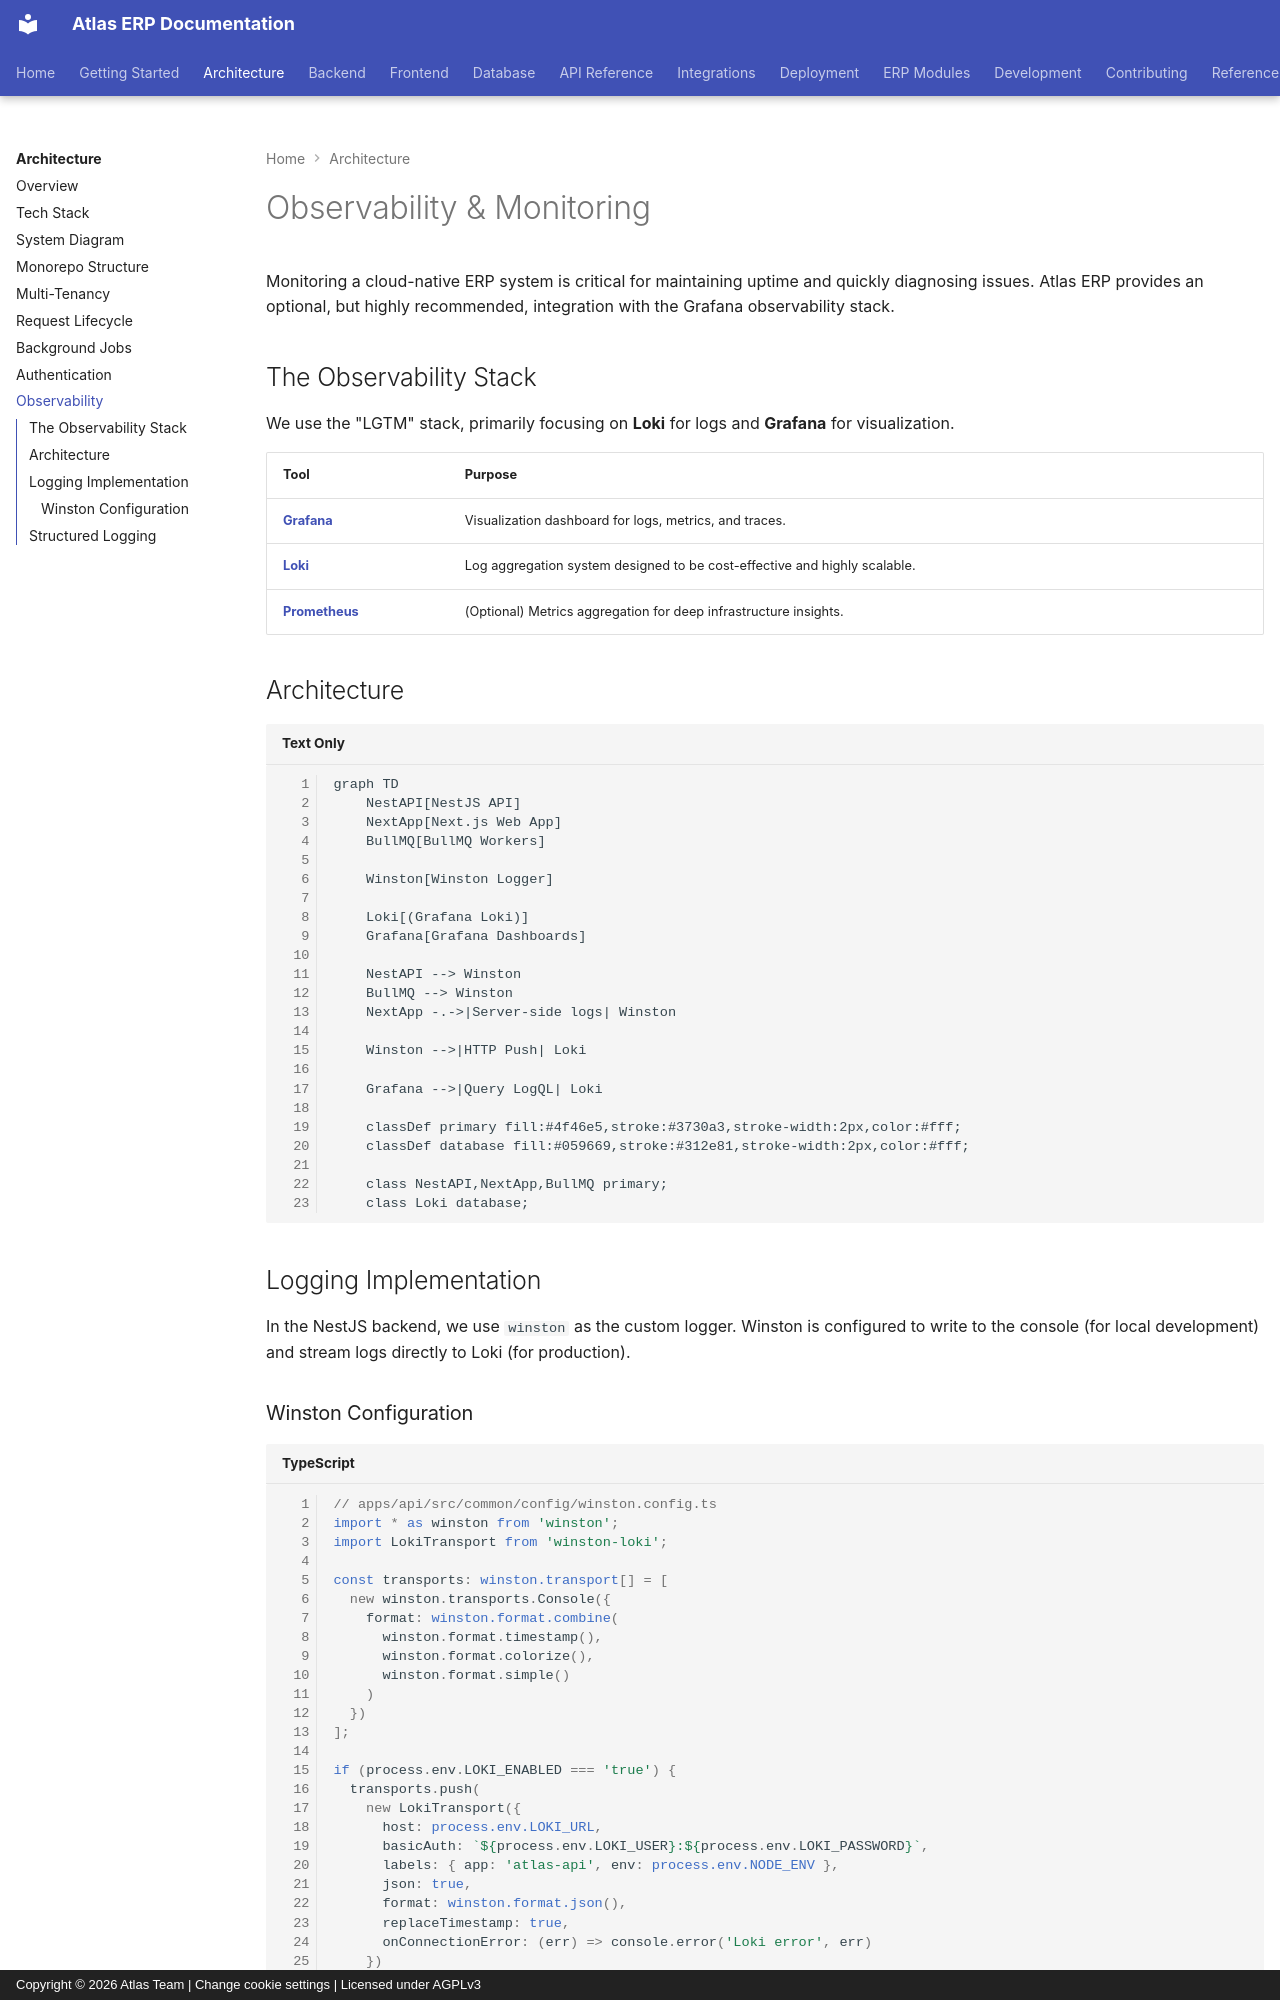

repository: VaibhavDaveDev/Atlas · page: architecture/observability/index.html · generator: mkdocs · copyright: Copyright © 2026 Atlas Team | Change cookie settings | Licensed under AGPLv3

# Observability & Monitoring

Monitoring a cloud-native ERP system is critical for maintaining uptime and quickly diagnosing issues. Atlas ERP provides an optional, but highly recommended, integration with the Grafana observability stack.

## The Observability Stack

We use the "LGTM" stack, primarily focusing on **Loki** for logs and **Grafana** for visualization.

| Tool | Purpose |
|------|---------|
| **[Grafana](https://grafana.com/)** | Visualization dashboard for logs, metrics, and traces. |
| **[Loki](https://grafana.com/oss/loki/)** | Log aggregation system designed to be cost-effective and highly scalable. |
| **[Prometheus](https://prometheus.io/)** | (Optional) Metrics aggregation for deep infrastructure insights. |

## Architecture

```mermaid
graph TD
    NestAPI[NestJS API]
    NextApp[Next.js Web App]
    BullMQ[BullMQ Workers]
    
    Winston[Winston Logger]
    
    Loki[(Grafana Loki)]
    Grafana[Grafana Dashboards]
    
    NestAPI --> Winston
    BullMQ --> Winston
    NextApp -.->|Server-side logs| Winston
    
    Winston -->|HTTP Push| Loki
    
    Grafana -->|Query LogQL| Loki
    
    classDef primary fill:#4f46e5,stroke:#3730a3,stroke-width:2px,color:#fff;
    classDef database fill:#059669,stroke:#312e81,stroke-width:2px,color:#fff;
    
    class NestAPI,NextApp,BullMQ primary;
    class Loki database;
```

## Logging Implementation

In the NestJS backend, we use `winston` as the custom logger. Winston is configured to write to the console (for local development) and stream logs directly to Loki (for production).
